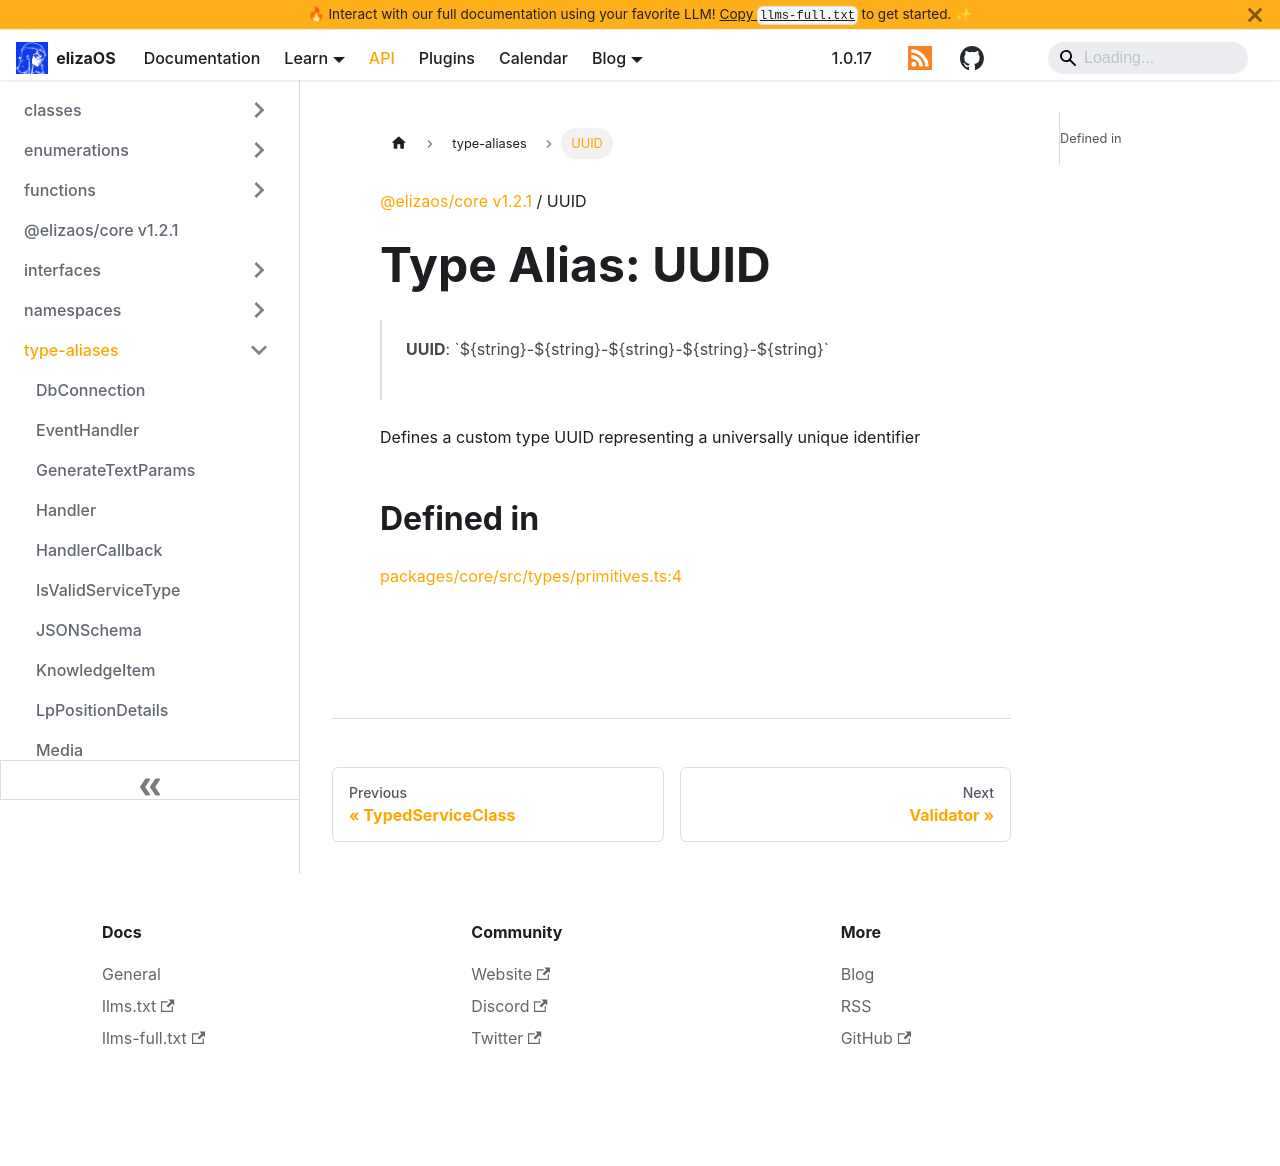

repository: scrtlabs/eliza · page: api/type-aliases/UUID.html · generator: docusaurus

[@elizaos/core v0.25.7](../index.md) / UUID

# Type Alias: UUID

> **UUID**: \`$\{string\}-$\{string\}-$\{string\}-$\{string\}-$\{string\}\`

Represents a UUID string in the format "xxxxxxxx-xxxx-xxxx-xxxx-xxxxxxxxxxxx"

## Defined in

[packages/core/src/types.ts:6](https://github.com/elizaOS/eliza/blob/main/packages/core/src/types.ts#L6)
